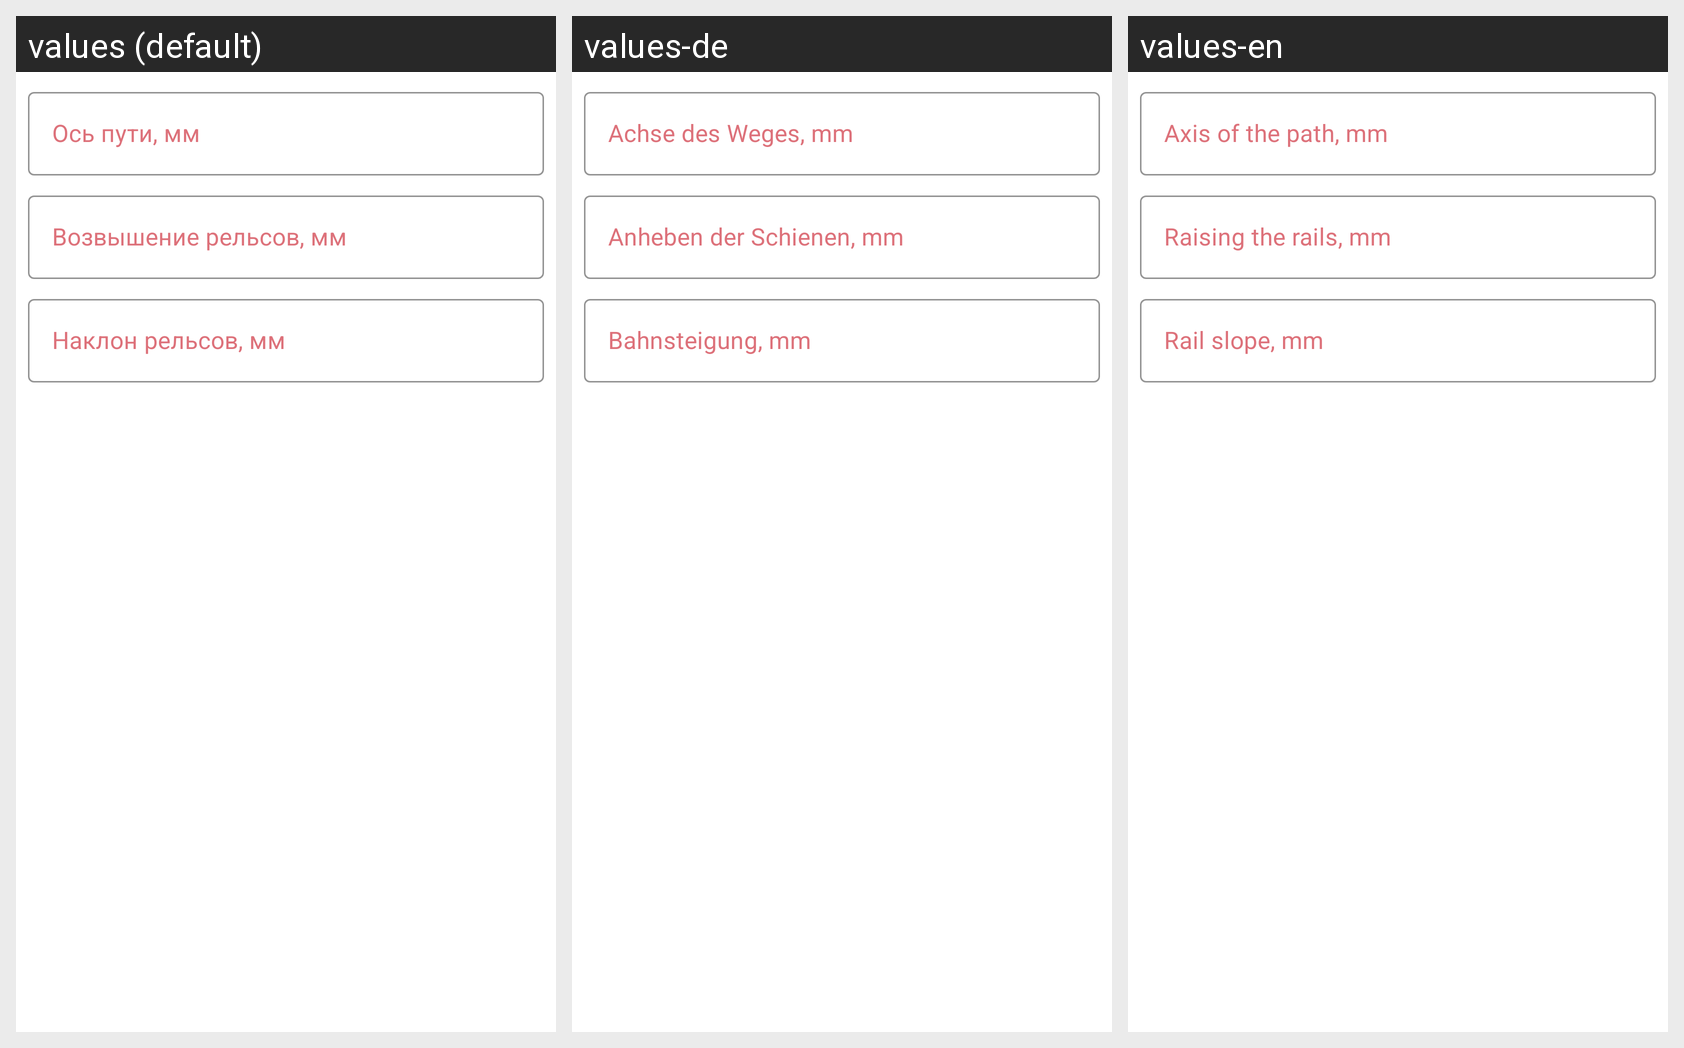

The same Android screen rendered under several of its app's locales, left to right. List the strings drawn on it with the default value and each locale's translation.
Android screen res/layout/calibration_dialog.xml rendered under 3 locales, left to right: values (default), values-de, values-en. Device: Nexus 5 (rendered at 1080×1920; each locale shown at half size, 540×960, under a caption strip naming it); theme Theme.AppTheme.
Strings drawn on this screen, with the default value and each locale's value (text and hints the layout hard-codes, and strings that could not be matched under every locale, appear in the picture but are not listed):

axis_of_the_path
  values: Ось пути, мм
  values-de: Achse des Weges, mm
  values-en: Axis of the path, mm

raising_the_rails
  values: Возвышение рельсов, мм
  values-de: Anheben der Schienen, mm
  values-en: Raising the rails, mm

rail_slope
  values: Наклон рельсов, мм
  values-de: Bahnsteigung, mm
  values-en: Rail slope, mm
